Run: headless pygame with SDL's dummy video driver; simulated clock (each Clock.tick advances the game by its frame time, no real sleeping); random seed 0; keys injected as events and as key.get_pressed() state; mouse plan: one left click at the window centre at the start of phase 2, then a move to the lower-right quarter at the start of phase 3.
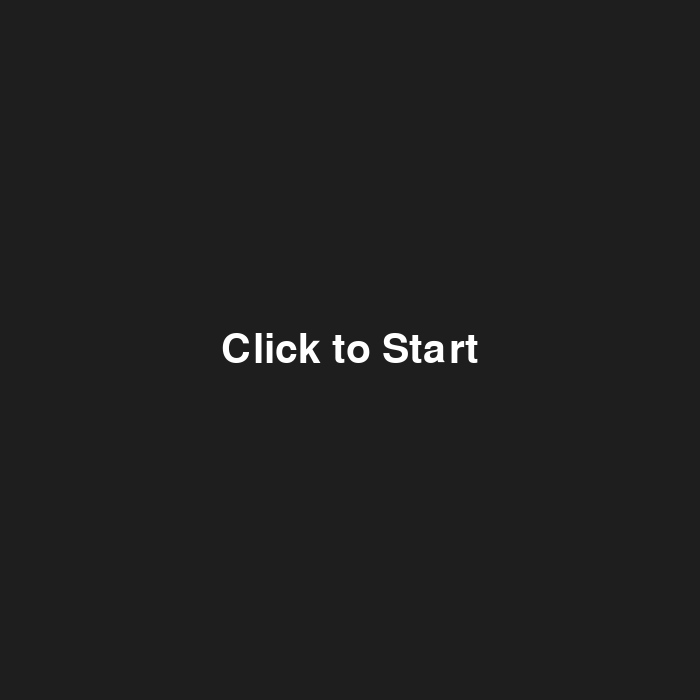
Frame 1 of 4 · flips 1–60 · no input
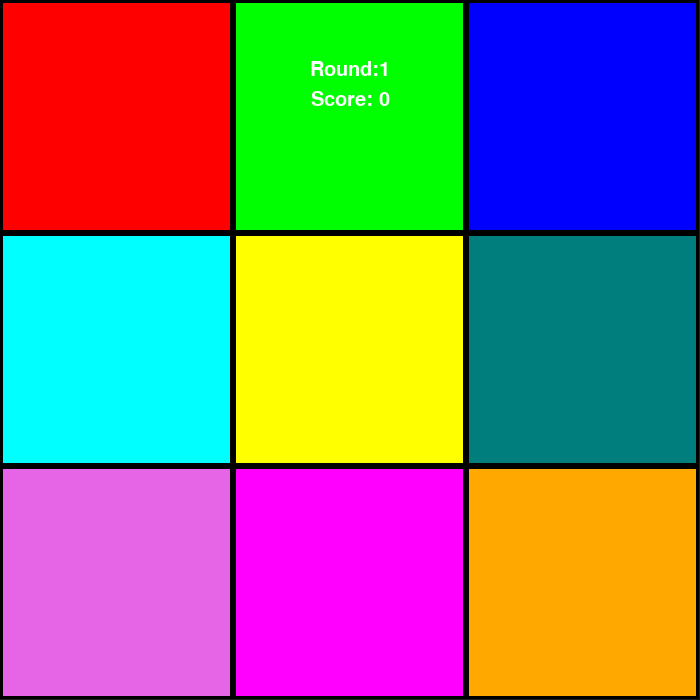
Frame 2 of 4 · flips 61–180 · clicked the window centre · tapped SPACE, RETURN · held RIGHT (→), D
Frame 3 of 4 · flips 181–300 · moved the mouse to the lower-right quarter · held DOWN (↓), S · screen unchanged from frame 2, image omitted
Frame 4 of 4 · flips 301–420 · held LEFT (←), A, UP (↑), W · screen unchanged from frame 3, image omitted

The pygame program that drew these frames:

import pygame
import random
import time

pygame.init()

WIDTH, HEIGHT = 700, 700
screen = pygame.display.set_mode((WIDTH, HEIGHT))
pygame.display.set_caption("Color Memorization")
TILE_SIZE = WIDTH // 3

COLORS = [
    (255, 0, 0), #red
    (0, 255, 0), #green
    (0, 0, 255), #blue
    (0, 255, 255), #cyan
    (255, 255, 0), #yellow
    (0, 126, 126), #teal
    (130, 0, 130), #purple
    (255, 0, 255), #magenta
    (255, 168, 0), #orange
]

START, PLAYING, GAME_OVER = "start", "playing", "game_over"

def draw_grid(screen, highlight=None):
    for i in range (9):
        row = i // 3
        col = i % 3
        x = col * TILE_SIZE
        y = row * TILE_SIZE
        color = COLORS[i]
        if highlight == i:
            color = tuple(min(255, c + 100) for c in color) # brightening
        pygame.draw.rect(screen, color, (x, y, TILE_SIZE, TILE_SIZE))
        pygame.draw.rect(screen, (0, 0 , 0), (x, y, TILE_SIZE, TILE_SIZE), 3)

def get_tile_from_pos(pos):
            x, y = pos
            col = x //TILE_SIZE
            row = y // TILE_SIZE
            return row * 3 + col

def show_message(screen, text, y_offset=0, size=60):
      font = pygame.font.SysFont(None, size)
      render = font.render(text, True, (255, 255, 255))
      rect = render.get_rect(center=(WIDTH // 2, HEIGHT // 2 + y_offset))
      screen.blit(render, rect)

def start_new_round(state):
      state['round'] += 1
      if state['round'] > state['max_rounds']:
            state['confetti'] = [ConfettiParticle() for _ in range(100)]
            state['game_state'] = "win"
            return
      state['sequence'].append(random.randint(0, 8))
      state['user_sequence'] = []
      state['flashing'] = True
      state['flash_index'] = 0
      state['flash_timer'] = pygame.time.get_ticks()

class ConfettiParticle:
      def __init__(self):
            self.x = random.randint(0, WIDTH)
            self.y = random.randint(-HEIGHT, 0)
            self.size = random.randint(4, 8)
            self.speed_y = random.uniform(1, 4)
            self.speed_x = random.uniform(-1, 1)
            self.color = random.choice(COLORS)

      def update(self):
            self.y += self.speed_y
            self.x += self.speed_x
            if self.y > HEIGHT:
                  self.y = random.randint(-HEIGHT, 0)
                  self.x = random.randint(0, WIDTH)

      def draw(self, screen):
            pygame.draw.circle(screen, self.color, (int(self.x), int(self.y)), self.size)

def main():
      screen = pygame.display.set_mode((WIDTH, HEIGHT))
      pygame.display.set_caption("Color Memory Game")
      clock = pygame.time.Clock()

      state = {
            'game_state' : START,
            'sequence' : [],
            'user_sequence' : [],
            'flashing' : False,
            'flash_index' : 0,
            'flash_timer' : 0,
            'flash_delay' : 650,
            'round': 0,
            'max_rounds': 10,
            'click_highlight': None,
            'click_time': 0,
            'click_duration': 250,
            'waiting_to_continue': False,
            'continue_time': 0,
      }

      running = True
      while running:
            screen.fill((30, 30, 30))
            now = pygame.time.get_ticks()

            if state['game_state'] == START:
                  show_message(screen, "Click to Start")

            elif state['game_state'] == PLAYING:
                 if state['flashing']:
                     if now - state['flash_timer'] > state['flash_delay']:
                             state['flash_timer'] = now
                             state['flash_index'] += 1
                             if state['flash_index'] >= len(state['sequence']):
                                state['flashing'] = False
                 highlight = None

                 if state['flashing'] and state['flash_index'] < len(state['sequence']):
                       highlight = state['sequence'][state['flash_index']]

                 elif state['click_highlight'] is not None:
                       if now - state['click_time'] < state['click_duration']:
                             highlight = state['click_highlight']
                       else:
                             state['click_highlight'] = None
                
                 draw_grid(screen, highlight)

                 if state['waiting_to_continue']:
                       if now - state['click_time'] > state['click_duration']:
                              state['waiting_to_continue'] = False
                              start_new_round(state)

                 show_message(screen, f"Round:{state['round']}", y_offset=-280, size=30)
                 show_message(screen, f"Score: {len(state['sequence']) - 1}", y_offset=-250, size=30)
            
            elif state['game_state'] == GAME_OVER:
                  screen.fill((0, 0, 0)) # to black out the screen
                  show_message(screen, "Game Over!", y_offset = 0, size=60)
                  show_message(screen, f"Score: {len(state['sequence']) - 1}", y_offset=-45, size=40)
                  show_message(screen, "Click To Restart!", y_offset=120, size=25)
            
            elif state['game_state'] == "win":
                  screen.fill((0, 0, 0))
                  for particle in state.get('confetti', []):
                        particle.update()
                        particle.draw(screen)
                  show_message(screen, "You Win!", y_offset = 0, size=60)
                  show_message(screen, f"Score: {len(state['sequence']) - 1}", y_offset=-45, size=40)
                  show_message(screen, "Click To Play Again!", y_offset=120, size=25)

            pygame.display.flip()

            for event in pygame.event.get():
                  if event.type == pygame.QUIT:
                        running = False

                  elif event.type == pygame.MOUSEBUTTONDOWN:
                    if state['game_state'] == START:
                          state['sequence'] = []
                          start_new_round(state)
                          state['game_state'] = PLAYING

                    elif state['game_state'] == PLAYING and not state['flashing']:
                          tile = get_tile_from_pos(event.pos)
                          state['user_sequence'].append(tile)

                          state['click_highlight'] = tile
                          state['click_time'] = pygame.time.get_ticks()

                          index = len(state['user_sequence']) - 1
                          if tile != state['sequence'][index]:
                                state['game_state'] = GAME_OVER
                          elif len(state['user_sequence']) == len(state['sequence']):
                                state['waiting_to_continue'] = True
                                state['continue_time'] = pygame.time.get_ticks()
                    
                    elif state['game_state'] == GAME_OVER or state['game_state'] == "win":
                          state['sequence'] = []
                          state['user_sequence'] = []
                          state['round'] = 0
                          state['confetti'] = []
                          state['game_state'] = START

      while running:
            
            clock.tick(60)
           
            pygame.quit()
      
if __name__ == "__main__":
      main()
